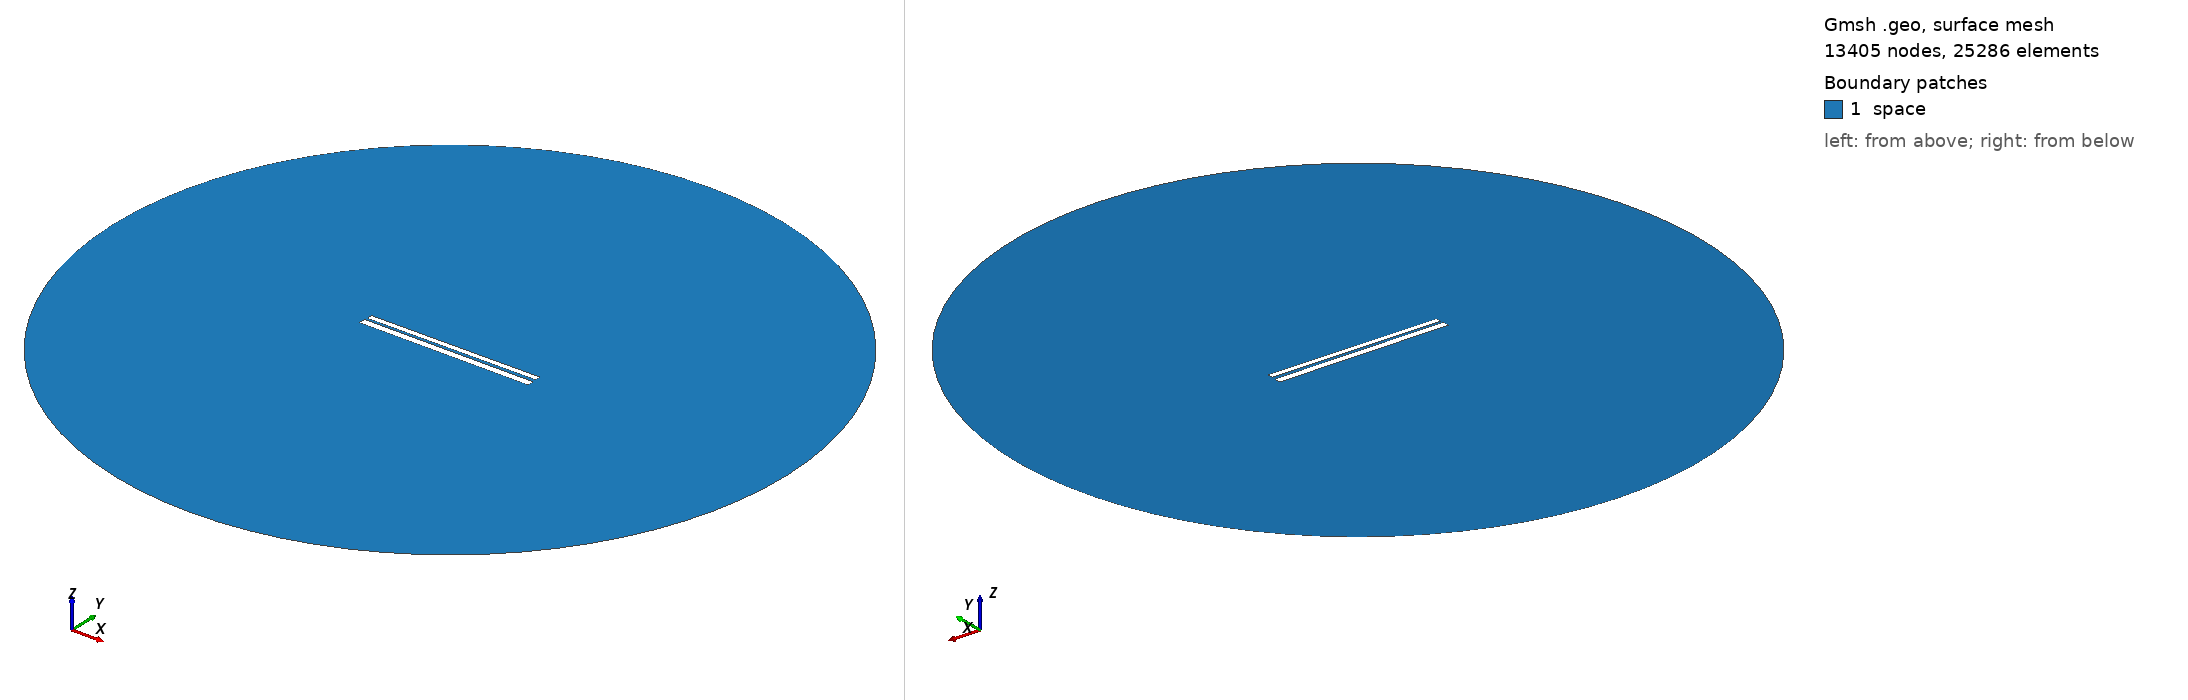

Gmsh geometry script, surface-meshed: 13405 nodes, 25286 surface elements. Boundary patches (legend numbers): 1 space. Left view from above one corner, right view from below the opposite corner. Legend entries are the model's physical surfaces. The drawing asked Gmsh for element sizes between 1% and 20% of the model's largest extent; the script's own settings can give other sizes.

=== 414.geo (drawn) ===
// Set the geometry kernel
SetFactory("OpenCASCADE");

//---------------------------------------
// Rectangles
//---------------------------------------

// Rectangle 1 (top)
Point(1) = {-49.67777777777778, 1.1277777777777778, 0, 1.0};
Point(2) = {49.67777777777778, 1.1277777777777778, 0, 1.0};
Point(3) = {49.67777777777778, 4.483333333333333, 0, 1.0};
Point(4) = {-49.67777777777778, 4.483333333333333, 0, 1.0};

Line(1) = {1, 2};
Line(2) = {2, 3};
Line(3) = {3, 4};
Line(4) = {4, 1};

Line Loop(1) = {1, 2, 3, 4};
Plane Surface(1) = {1};

Rotate { {0, 0, 1}, {0,  0.8055555555555556,  0}, 0.006 } {
  Surface{1};
}

// Rectangle 2 (bottom)
Point(5) = {-50,-0.8055555555555556, 0, 1.0};
Point(6) = { 50,-0.8055555555555556, 0, 1.0};
Point(7) = { 50,-4.805555555555555, 0, 1.0};
Point(8) = {-50,-4.805555555555555, 0, 1.0};

Line(5) = {5, 6};
Line(6) = {6, 7};
Line(7) = {7, 8};
Line(8) = {8, 5};

Line Loop(2) = {5, 6, 7, 8};
Plane Surface(2) = {2}; 


//---------------------------------------
// Circle
//---------------------------------------

// Define points
Point(9) = {0, 0, 0};        // Center
Point(10) = {200, 0, 0};     // Start point
Point(11) = {0, 200, 0};     // 90 degrees
Point(12) = {-200, 0, 0};    // 180 degrees
Point(13) = {0, -200, 0};    // 270 degrees

// Define circle arcs (each needs start, center, end)
Circle(9) = {10, 9, 11};
Circle(10) = {11, 9, 12};
Circle(11) = {12, 9, 13};
Circle(12) = {13, 9, 10};

// Define curve loop and surface if needed
Curve Loop(3) = {9, 10, 11, 12};
Surface(3) = {3};

// Subtract Rectangles from Circle
BooleanDifference{ Surface{3}; Delete; }{ Surface{1}; Surface{2}; Delete; }

//---------------------------------------
// Transfinite Lines and Surface
//---------------------------------------
r = 7;
Transfinite Line {1, 3} = 50*r Using Progression 1;
Transfinite Line {2, 4} = 2*r Using Progression 1;
Transfinite Line {5, 7} = 50*r Using Progression 1;
Transfinite Line {6, 8} = 2*r Using Progression 1;
Transfinite Line {9, 10, 11, 12} = 20 Using Progression 1;

//---------------------------------------
// Define Physical Groups
//---------------------------------------                

//--- Physical Curves
// Physical groups for boundaries
Physical Line("force_segment", 10) = {1};
Physical Line("upper_plate", 11) = {2, 3, 4};
Physical Line("lower_plate", 12) = {5, 6, 7, 8};
Physical Line("boundary", 20) = {9, 10, 11, 12};

//--- Physical Surfaces
Physical Surface("space", 30) = {3};

//---------------------------------------
// 6. Generate the Mesh
//---------------------------------------
Mesh 2;  // 2D mesh generation
